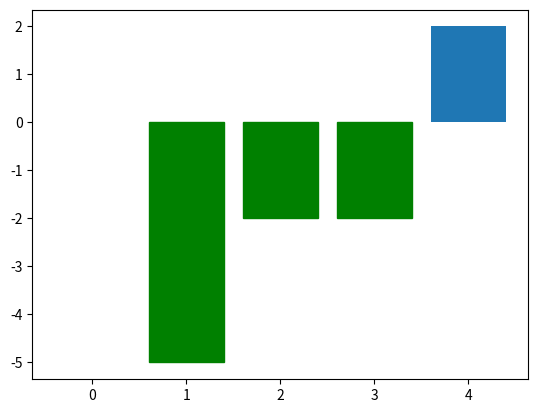

The script that saved this image:
import matplotlib.pyplot as plt
import numpy as np

x = np.arange(5)
np.random.seed(0)
y = np.random.randint(-5, 5, 5)
v_bar = plt.bar(x, y)
# 设置柱形图中大于0的部分为蓝色，小于0的部分为绿色
for bar, height in zip(v_bar, y):
    if height < 0:
        bar.set(color="green")


plt.show()

print(x)
print(y)

